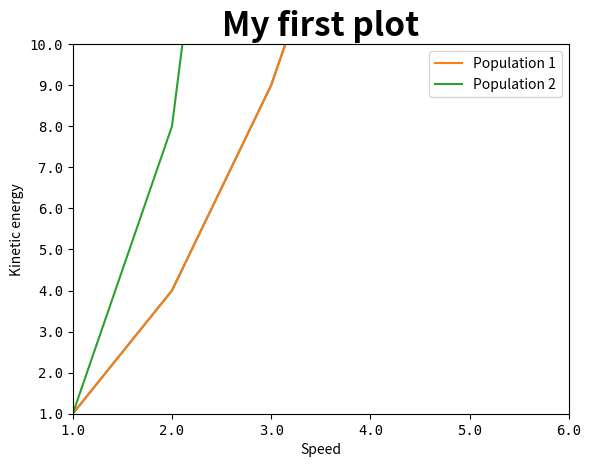

Reproduce this figure in Python.
# -*- coding: utf-8 -*-
# Python 3.6
# simple_plot.py
"""
[redacted]

Created: Mon Aug 13 22:44:20 2018
Modified: Mon Aug 13 22:44:20 2018

Description: simple... but detailed plot script
"""
import numpy as np, matplotlib.pyplot as plt
num_points = 5
nom_points = 5
x_min, x_max = 0, 4
x_values = np.linspace(x_min, x_max, num_points)
y_values = x_values**2
x_values = np.linspace(x_min, x_max, nom_points)

assert len(x_values) == len(y_values), \
    "Length-mismatch: {:d}".format(len(x_values),len(y_values))

plt.plot(x_values, y_values)
plt.xlim(1,6),plt.ylim(1,10)

ax = plt.gca()
ax.set_title("My first plot", size=24, weight='bold')
# or plt.title("My first plot", size=24, weight='bold')

ax.set_xlabel('Speed')
ax.set_ylabel('Kinetic energy')
# or plt instead of ax

ax.set_xticklabels(ax.get_xticks(), family = "monospace", fontsize=10)
ax.set_yticklabels(ax.get_yticks(), family = "monospace", fontsize=10)

# lines = ax.get_lines()
# Lines is a list of line objects.
# Make the first line thick, dashed, and red.
# plt.setp(lines[0], linestyle='--', linewidth=3, color='r')

# Use label keyword to set labels when plotting.
plt.plot(x_values, y_values, label="Population 1")
plt.plot(x_values, x_values**3, label="Population 2")
plt.legend()
# Display legend in plot

# Use line objects to set labels after plotting
# ax = plt.gca()
# lines = ax.get_lines()
# lines[0].set_label("Infected Population")
# lines[1].set_label("Cured Population")
# ax.legend()
# Display legend in plot

# ax.legend(("Healthy","Recovered"))
